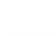
t = 0.00 s
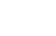
t = 0.50 s
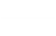
t = 1.00 s
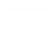
t = 1.50 s

The animated SVG that drew these frames (rendered in a browser with its animation timeline set to each time). Animation: 4 SMIL elements (animate=4); one cycle of 2.00 s, repeats indefinitely.

<?xml version="1.0" encoding="UTF-8" standalone="no"?>
<svg xmlns:xlink="http://www.w3.org/1999/xlink" height="35.8px" width="56.15px" xmlns="http://www.w3.org/2000/svg">
  <g transform="matrix(1.0, 0.0, 0.0, 1.0, 177.65, 22.8)">
    <path d="M-174.5 13.0 L-121.5 13.0" fill="none" stroke="#cccccc" stroke-linecap="round" stroke-linejoin="round" stroke-width="0.05">
      <animate attributeName="stroke" dur="2s" repeatCount="indefinite" values="#cccccc;#cccccd"/>
      <animate attributeName="stroke-width" dur="2s" repeatCount="indefinite" values="0.05;0.05"/>
      <animate attributeName="fill-opacity" dur="2s" repeatCount="indefinite" values="1.0;1.0"/>
      <animate attributeName="d" dur="2s" repeatCount="indefinite" values="M-174.5 13.0 L-121.5 13.0;M-177.65 -22.8 L-124.65 -22.8"/>
    </path>
  </g>
</svg>
